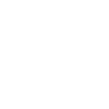
t = 0.00 s
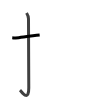
t = 1.75 s
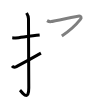
t = 3.50 s
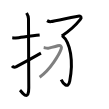
t = 5.50 s
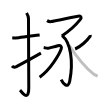
t = 7.25 s
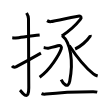
t = 9.00 s

The animated SVG that drew these frames (rendered in a browser with its animation timeline set to each time). Animation: 9 SMIL elements (animate=9); one cycle of 9.00 s.

<svg width="109px" height="109px" viewBox="0 0 px 109px" xmlns="http://www.w3.org/2000/svg" xmlns:xlink="http://www.w3.org/1999/xlink" xml:space="preserve" version="1.1"  baseProfile="full">
<path d="M12.25,37.76c2.03,0.2,1.24,0.45,3.41,0.2c5.35-0.61,15.09-2.03,24.01-2.98" style="fill:none;stroke:black;stroke-width:3;opacity:0">
  <animate attributeType="CSS" attributeName="opacity" from="0" to="1" begin="0s" dur="1s" repeatCount="Indefinite" fill="freeze" />
</path>
<path d="M26.51,13c0.55,0.94,1.98,2.54,1.98,5.64c0,15.56,0.28,57.69,0.28,69.37c0,14.56-7.14,3.61-8.77,2.04" style="fill:none;stroke:black;stroke-width:3;opacity:0">
  <animate attributeType="CSS" attributeName="opacity" from="0" to="1" begin="1s" dur="1s" repeatCount="Indefinite" fill="freeze" />
</path>
<path d="M12,65.96c0.92,1.09,2.38,1.73,4.41,0.72c1.2-0.59,19.45-10.66,24.52-13.52" style="fill:none;stroke:black;stroke-width:3;opacity:0">
  <animate attributeType="CSS" attributeName="opacity" from="0" to="1" begin="2s" dur="1s" repeatCount="Indefinite" fill="freeze" />
</path>
<path d="M47.04,20.64c0.89,0.53,2.69,1.08,4.11,0.96c2.5-0.2,26.46-5.6,28.09-5.6c1.63,0,2.67,1.51,1.14,3.42C77.38,23.18,69,31.25,61.82,36.05" style="fill:none;stroke:black;stroke-width:3;opacity:0">
  <animate attributeType="CSS" attributeName="opacity" from="0" to="1" begin="3s" dur="1s" repeatCount="Indefinite" fill="freeze" />
</path>
<path d="M62.06,35.64c8.69,6.61,11.44,26.11,7.69,45.28c-1.74,8.88-7,2.07-8.57-1.32" style="fill:none;stroke:black;stroke-width:3;opacity:0">
  <animate attributeType="CSS" attributeName="opacity" from="0" to="1" begin="4s" dur="1s" repeatCount="Indefinite" fill="freeze" />
</path>
<path d="M43.69,47.59c1.6,0.26,3.46,1.02,5.05,0.51c1.6-0.51,6.37-1.32,9.03-2.34c2.66-1.02,4.29,0.77,3.49,3.07c-1.86,5.38-10.74,20.74-21.64,28.42" style="fill:none;stroke:black;stroke-width:3;opacity:0">
  <animate attributeType="CSS" attributeName="opacity" from="0" to="1" begin="5s" dur="1s" repeatCount="Indefinite" fill="freeze" />
</path>
<path d="M90.21,35c0.08,0.36,0.15,0.97-0.17,1.44C87.08,40.85,80.48,46.7,75.13,49" style="fill:none;stroke:black;stroke-width:3;opacity:0">
  <animate attributeType="CSS" attributeName="opacity" from="0" to="1" begin="6s" dur="1s" repeatCount="Indefinite" fill="freeze" />
</path>
<path d="M69.22,45.5c6.36,9.68,17.03,22.75,24.14,28.33c1.5,1.17,2.93,1.77,4.3,2.17" style="fill:none;stroke:black;stroke-width:3;opacity:0">
  <animate attributeType="CSS" attributeName="opacity" from="0" to="1" begin="7s" dur="1s" repeatCount="Indefinite" fill="freeze" />
</path>
<path d="M41.5,93.64c1.13,0.47,3.21,0.62,4.33,0.47c13.19-1.66,35.77-2.47,47.46-2.46c1.88,0,3.02,0.23,3.96,0.46" style="fill:none;stroke:black;stroke-width:3;opacity:0">
  <animate attributeType="CSS" attributeName="opacity" from="0" to="1" begin="8s" dur="1s" repeatCount="Indefinite" fill="freeze" />
</path>
</svg>
